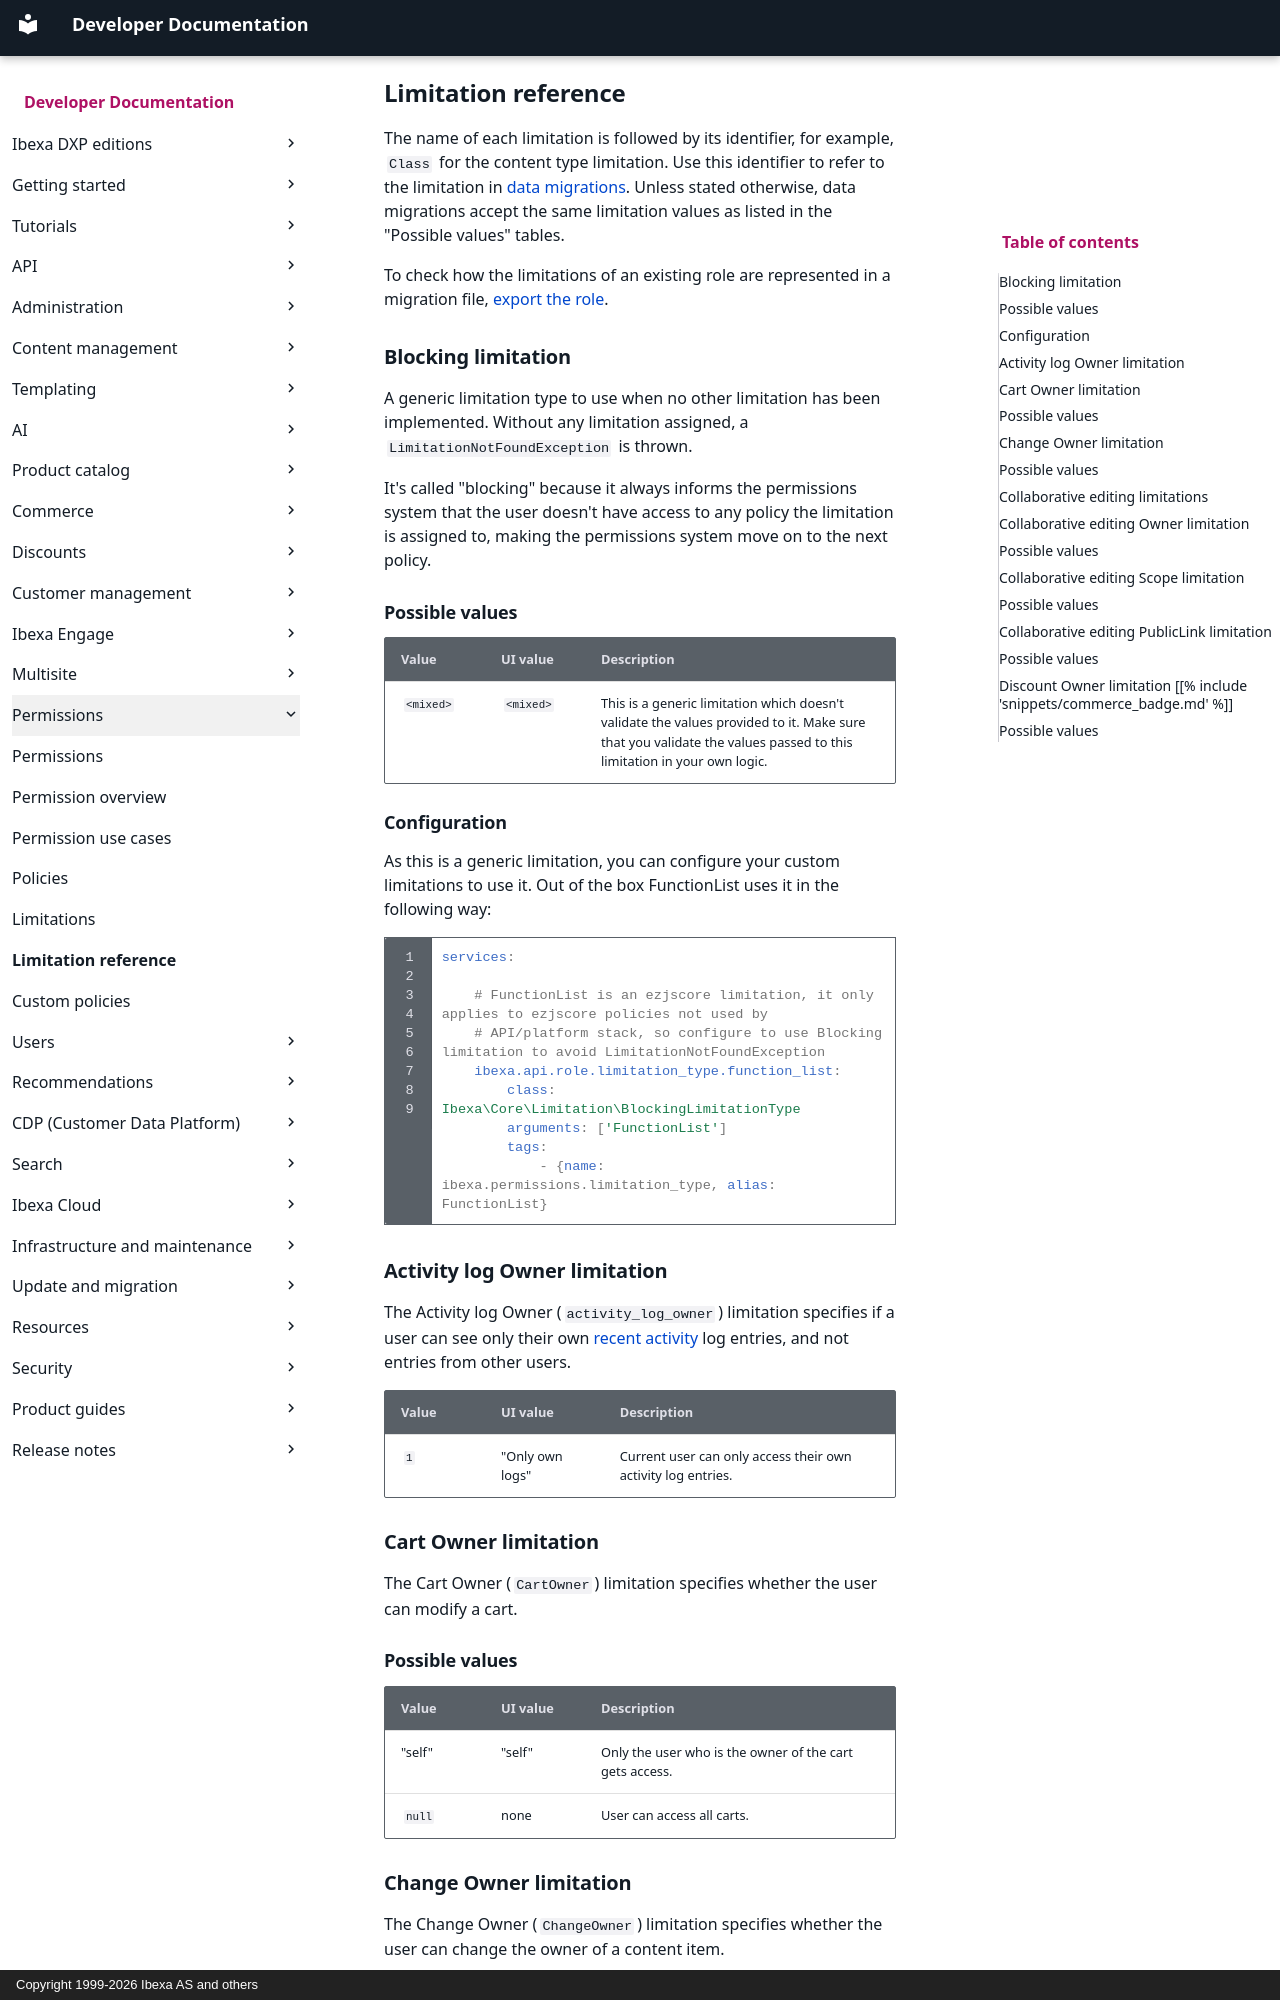

repository: ibexa/documentation-developer · page: permissions/limitation_reference/index.html · generator: mkdocs · copyright: Copyright 1999-2026 Ibexa AS and others

---
description: Limitations let you fine-tune the permission system by specifying limits to roles granted to users.
page_type: reference
month_change: false
---

# Limitation reference

The name of each limitation is followed by its identifier, for example, `Class` for the content type limitation.
Use this identifier to refer to the limitation in [data migrations](importing_data.md#roles).
Unless stated otherwise, data migrations accept the same limitation values as listed in the "Possible values" tables.

To check how the limitations of an existing role are represented in a migration file, [export the role](exporting_data.md).

## Blocking limitation

A generic limitation type to use when no other limitation has been implemented.
Without any limitation assigned, a `LimitationNotFoundException` is thrown.

It's called "blocking" because it always informs the permissions system that the user doesn't have access to any policy the limitation is assigned to, making the permissions system move on to the next policy.

### Possible values

|Value|UI value|Description|
|------|------|------|
|`<mixed>`|`<mixed>`|This is a generic limitation which doesn't validate the values provided to it. Make sure that you validate the values passed to this limitation in your own logic.|

### Configuration

As this is a generic limitation, you can configure your custom limitations to use it.
Out of the box FunctionList uses it in the following way:

``` yaml
services:

    # FunctionList is an ezjscore limitation, it only applies to ezjscore policies not used by
    # API/platform stack, so configure to use Blocking limitation to avoid LimitationNotFoundException
    ibexa.api.role.limitation_type.function_list:
        class: Ibexa\Core\Limitation\BlockingLimitationType
        arguments: ['FunctionList']
        tags:
            - {name: ibexa.permissions.limitation_type, alias: FunctionList}
```
